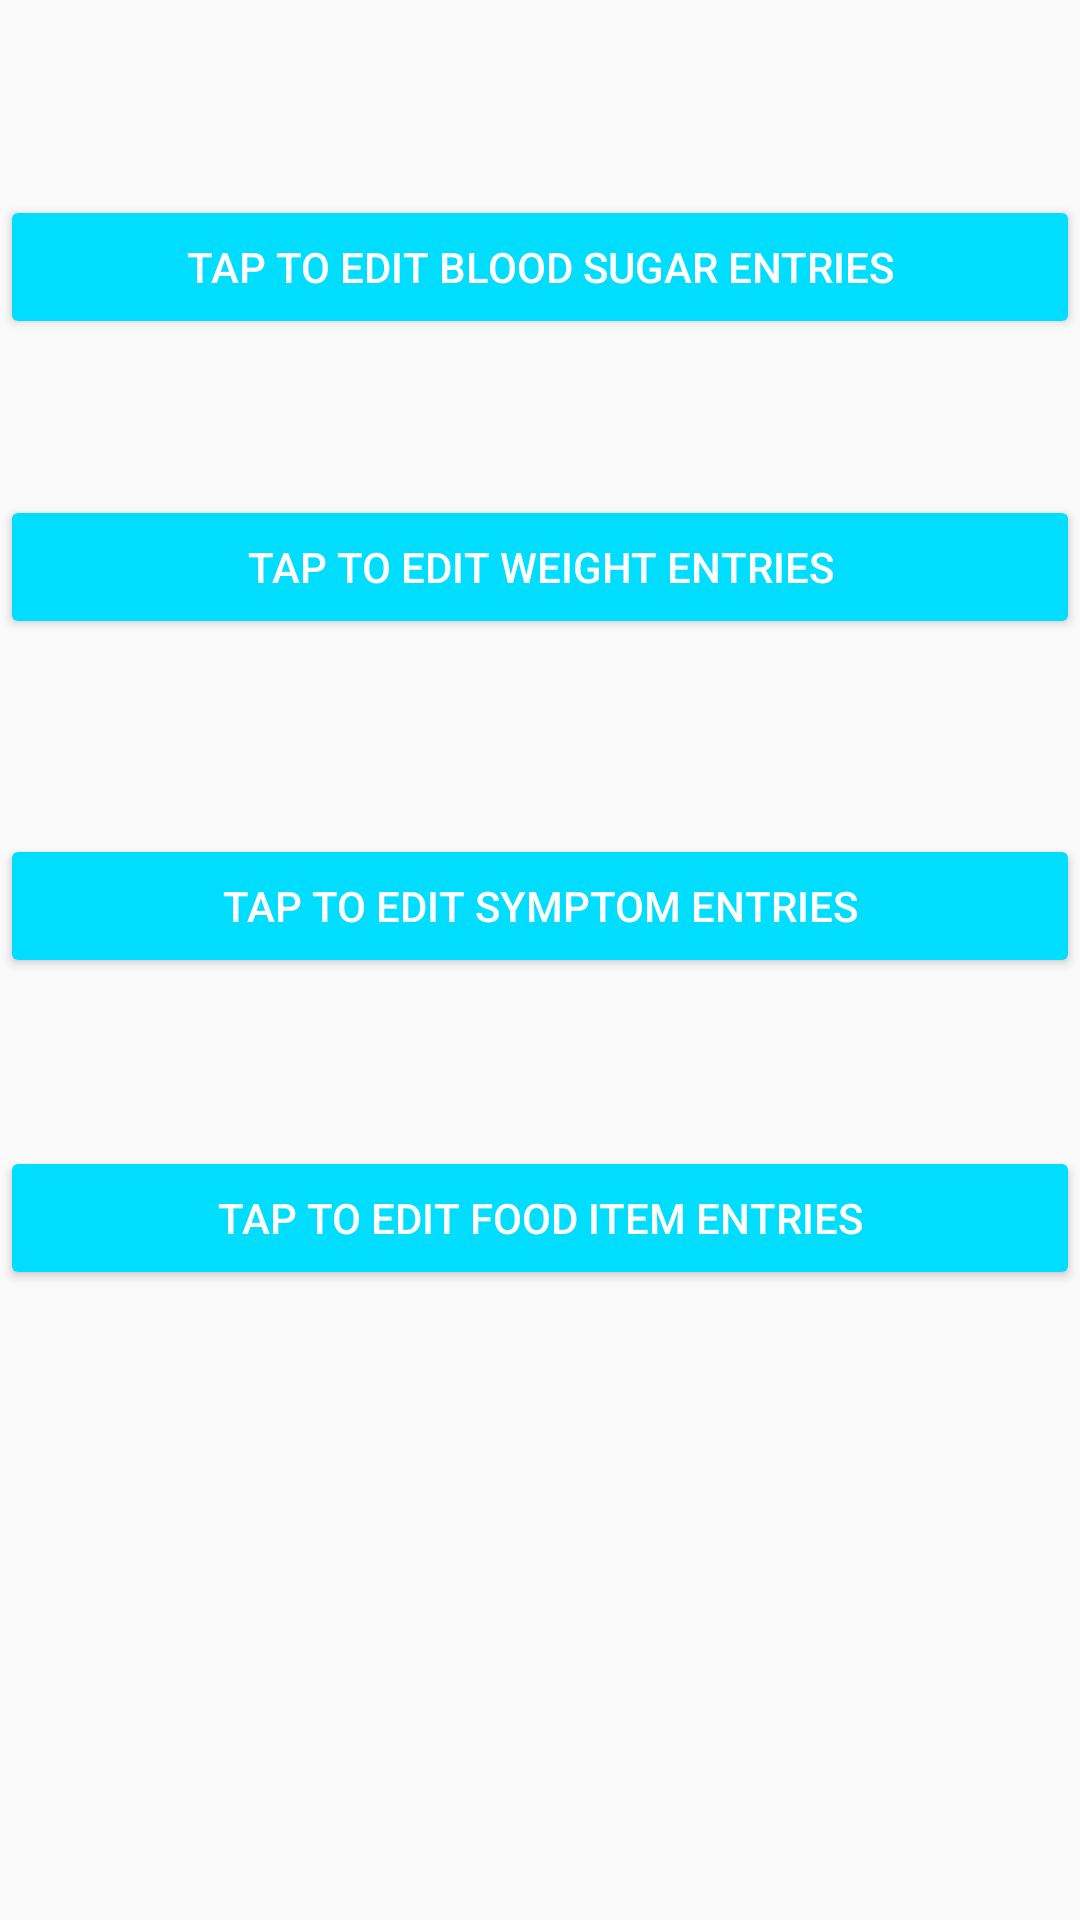

Here is an Android app screen rendered from its layout file. Give the layout XML and the strings, colors and styles it references.
<!-- AndroidManifest.xml: application theme AppTheme -->
<!-- res/layout/content_select_entries_to_edit.xml -->
<?xml version="1.0" encoding="utf-8"?>
<RelativeLayout xmlns:android="http://schemas.android.com/apk/res/android"
    xmlns:app="http://schemas.android.com/apk/res-auto"
    xmlns:tools="http://schemas.android.com/tools"
    android:layout_width="match_parent"
    android:layout_height="match_parent"
    app:layout_behavior="@string/appbar_scrolling_view_behavior"
    tools:context="mmkeri.quicksugars.SelectEntriesToEdit"
    tools:showIn="@layout/activity_select_entries_to_edit">

    <Button
        android:id="@+id/editBSEntries"
        android:layout_width="match_parent"
        android:layout_height="wrap_content"
        android:layout_alignParentTop="true"
        android:layout_centerHorizontal="true"
        android:layout_marginTop="65dp"
        android:text="Tap to edit blood sugar entries"
        style="@style/Widget.AppCompat.Button.Colored"/>

    <Button
        android:id="@+id/editWeightEntries"
        android:layout_width="match_parent"
        android:layout_height="wrap_content"
        android:layout_below="@+id/editBSEntries"
        android:layout_centerHorizontal="true"
        android:layout_marginTop="52dp"
        android:text="Tap to edit weight entries"
        style="@style/Widget.AppCompat.Button.Colored"/>

    <Button
        android:id="@+id/editSymptomEntries"
        android:layout_width="match_parent"
        android:layout_height="wrap_content"
        android:layout_alignEnd="@+id/editWeightEntries"
        android:layout_alignRight="@+id/editWeightEntries"
        android:layout_below="@+id/editWeightEntries"
        android:layout_marginTop="65dp"
        android:text="Tap to edit Symptom entries"
        style="@style/Widget.AppCompat.Button.Colored"/>

    <Button
        android:id="@+id/editFoodItemEntries"
        android:layout_width="match_parent"
        android:layout_height="wrap_content"
        android:layout_alignEnd="@+id/editSymptomEntries"
        android:layout_alignRight="@+id/editSymptomEntries"
        android:layout_below="@+id/editSymptomEntries"
        android:layout_marginTop="56dp"
        android:text="Tap to edit food item entries"
        style="@style/Widget.AppCompat.Button.Colored"/>
</RelativeLayout>
<!-- res/layout/activity_select_entries_to_edit.xml (included above) -->
<?xml version="1.0" encoding="utf-8"?>
<ScrollView xmlns:android="http://schemas.android.com/apk/res/android"
    android:layout_width="match_parent"
    android:layout_height="match_parent"
    android:fillViewport="true">
    <android.support.design.widget.CoordinatorLayout xmlns:android="http://schemas.android.com/apk/res/android"
        xmlns:app="http://schemas.android.com/apk/res-auto"
        xmlns:tools="http://schemas.android.com/tools"
        android:layout_width="match_parent"
        android:layout_height="match_parent"
        tools:context="mmkeri.quicksugars.SelectEntriesToEdit">

        <android.support.design.widget.AppBarLayout
            android:layout_width="match_parent"
            android:layout_height="wrap_content"
            android:theme="@style/AppTheme.AppBarOverlay">

            <android.support.v7.widget.Toolbar
                android:id="@+id/toolbar"
                android:layout_width="match_parent"
                android:layout_height="?attr/actionBarSize"
                android:background="?attr/colorPrimary"
                app:popupTheme="@style/AppTheme.PopupOverlay" />

        </android.support.design.widget.AppBarLayout>

        <include layout="@layout/content_select_entries_to_edit" />

    </android.support.design.widget.CoordinatorLayout>
</ScrollView>
<!-- resources referenced by this layout -->
<resources>
  <style name="AppTheme.AppBarOverlay" parent="ThemeOverlay.AppCompat.Dark.ActionBar" />
  <style name="AppTheme.PopupOverlay" parent="ThemeOverlay.AppCompat.Light" />
  <style name="AppTheme" parent="Theme.AppCompat.Light.DarkActionBar">
          
          <item name="colorPrimary">@color/colorPrimary</item>
          <item name="colorPrimaryDark">@color/colorPrimaryDark</item>
          <item name="colorAccent">@android:color/holo_blue_bright</item>
      </style>
  <color name="colorPrimary">#3F51B5</color>
  <color name="colorPrimaryDark">#303F9F</color>
</resources>
